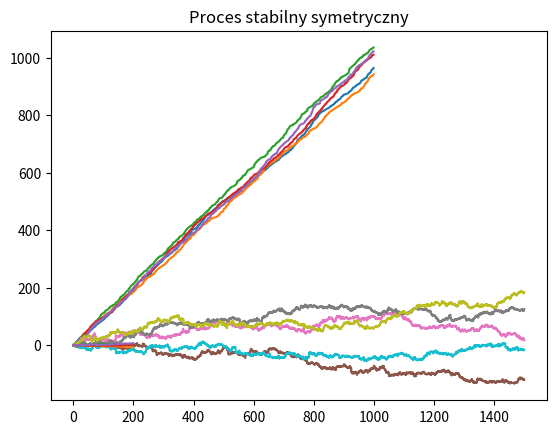

Generate this figure with matplotlib:
import numpy as np
import matplotlib.pyplot as plt

"Procesy Levy'ego dla zadanych czasów"
"Proces gamma, variance gamma, symetryczny stabilny"

time = np.arange(1, 1000, 1)

differences = np.sqrt(np.diff(time))

trajectories = 5
ys = np.zeros((len(time), trajectories))
for i in range(len(time)-1):
    ys[i+1] = np.random.gamma((differences[i]), 1, size=trajectories)

ys = np.cumsum(ys, axis=0)
plt.plot(time, ys)
plt.title("Proces gamma")
plt.show()


time = np.arange(0, 1500, 0.1)
differences = np.sqrt(np.diff(time))
trajectories = 5
ys = np.zeros((len(time), trajectories))
for i in range(len(time)-1):
    sigmas = np.random.gamma((differences[i]), 1, trajectories)
    samples = np.random.normal(0, sigmas[:, np.newaxis],  (trajectories, 1))
    ys[i+1] = np.squeeze(samples)


ys = np.cumsum(ys, axis=0)
plt.plot(time, ys)
plt.title("Proces variance gamma")
plt.show()


dt = 0.1
alpha = 1.2
time = np.arange(0, 200, dt)
n = len(time)
trajectories = 5
for i in range(trajectories):
    U = np.random.uniform(-0.5, 0.5, n)
    W = np.random.exponential(1, n)
    ys = dt**(1/alpha)*np.sin(alpha*U)/(np.cos(U))**(1/alpha)*(np.cos((1-alpha)*U)/W)**((1-alpha)/alpha)
    ys = np.cumsum(ys)
    plt.plot(time, ys)
plt.title("Proces stabilny symetryczny")
plt.show()

